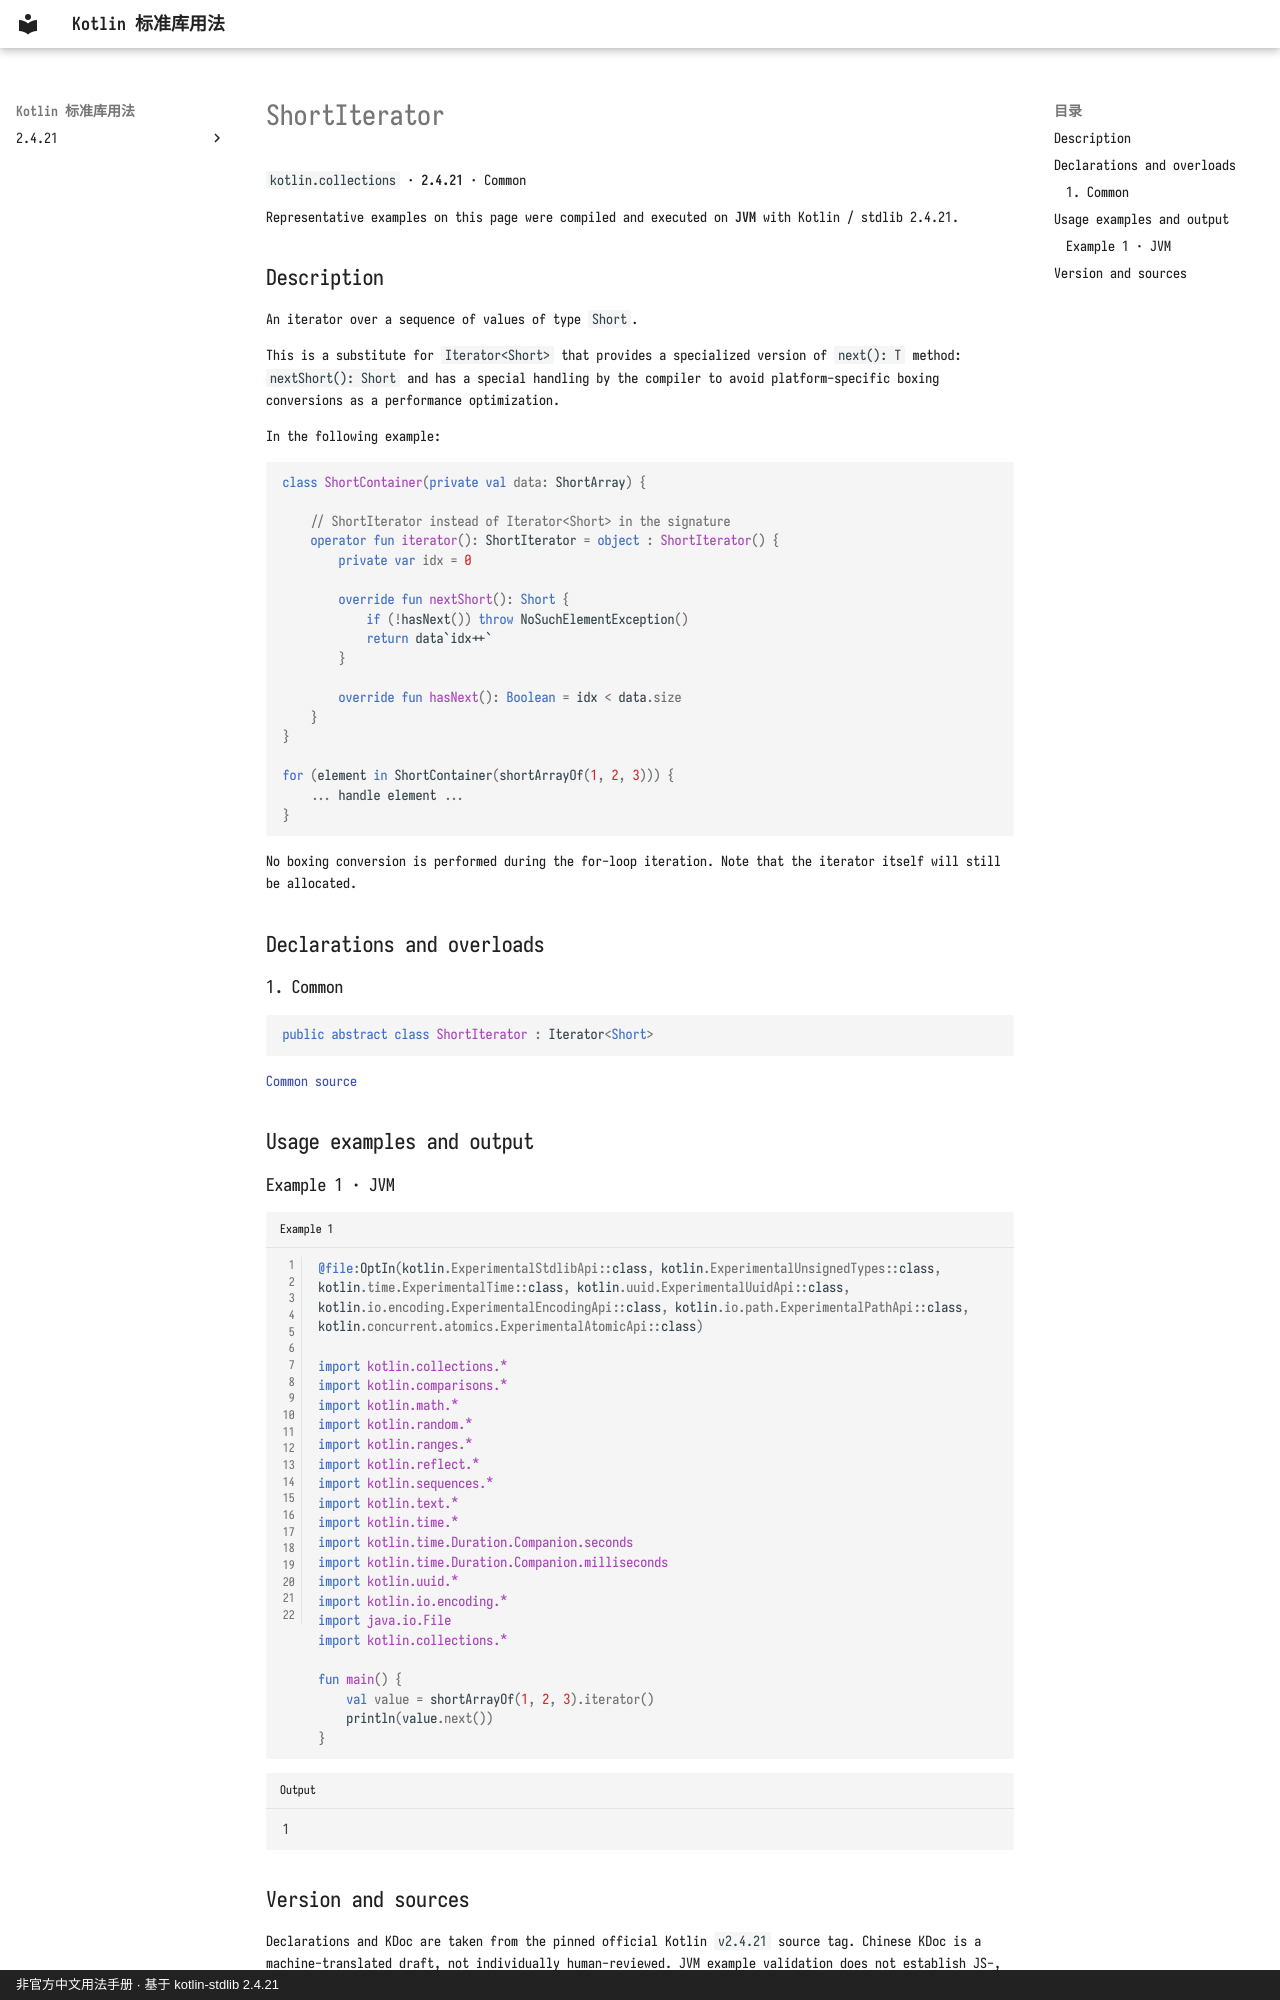

repository: oooooooko/kotlin-stdlib-docs · page: en/api/kotlin.collections/shortiterator--75443ad7/index.html · generator: mkdocs · copyright: 非官方中文用法手册 · 基于 kotlin-stdlib 2.4.21

# ShortIterator

`kotlin.collections` · **2.4.21** · Common

Representative examples on this page were compiled and executed on **JVM** with Kotlin / stdlib 2.4.21.

## Description

An iterator over a sequence of values of type `Short`.

This is a substitute for `Iterator<Short>` that provides a specialized version of `next(): T` method: `nextShort(): Short`
and has a special handling by the compiler to avoid platform-specific boxing conversions as a performance optimization.

In the following example:

```kotlin
class ShortContainer(private val data: ShortArray) {

    // ShortIterator instead of Iterator<Short> in the signature
    operator fun iterator(): ShortIterator = object : ShortIterator() {
        private var idx = 0

        override fun nextShort(): Short {
            if (!hasNext()) throw NoSuchElementException()
            return data`idx++`
        }

        override fun hasNext(): Boolean = idx < data.size
    }
}

for (element in ShortContainer(shortArrayOf(1, 2, 3))) {
    ... handle element ...
}
```
No boxing conversion is performed during the for-loop iteration.
Note that the iterator itself will still be allocated.

## Declarations and overloads

### 1. Common

```kotlin
public abstract class ShortIterator : Iterator<Short>
```

[Common source](https://github.com/JetBrains/kotlin/blob/v2.4.21/libraries/stdlib/src/kotlin/collections/PrimitiveIterators.kt#L96)

## Usage examples and output

### Example 1 · JVM

```kotlin title="Example 1" linenums="1"
@file:OptIn(kotlin.ExperimentalStdlibApi::class, kotlin.ExperimentalUnsignedTypes::class, kotlin.time.ExperimentalTime::class, kotlin.uuid.ExperimentalUuidApi::class, kotlin.io.encoding.ExperimentalEncodingApi::class, kotlin.io.path.ExperimentalPathApi::class, kotlin.concurrent.atomics.ExperimentalAtomicApi::class)

import kotlin.collections.*
import kotlin.comparisons.*
import kotlin.math.*
import kotlin.random.*
import kotlin.ranges.*
import kotlin.reflect.*
import kotlin.sequences.*
import kotlin.text.*
import kotlin.time.*
import kotlin.time.Duration.Companion.seconds
import kotlin.time.Duration.Companion.milliseconds
import kotlin.uuid.*
import kotlin.io.encoding.*
import java.io.File
import kotlin.collections.*

fun main() {
    val value = shortArrayOf(1, 2, 3).iterator()
    println(value.next())
}
```

```text title="Output"
1
```
